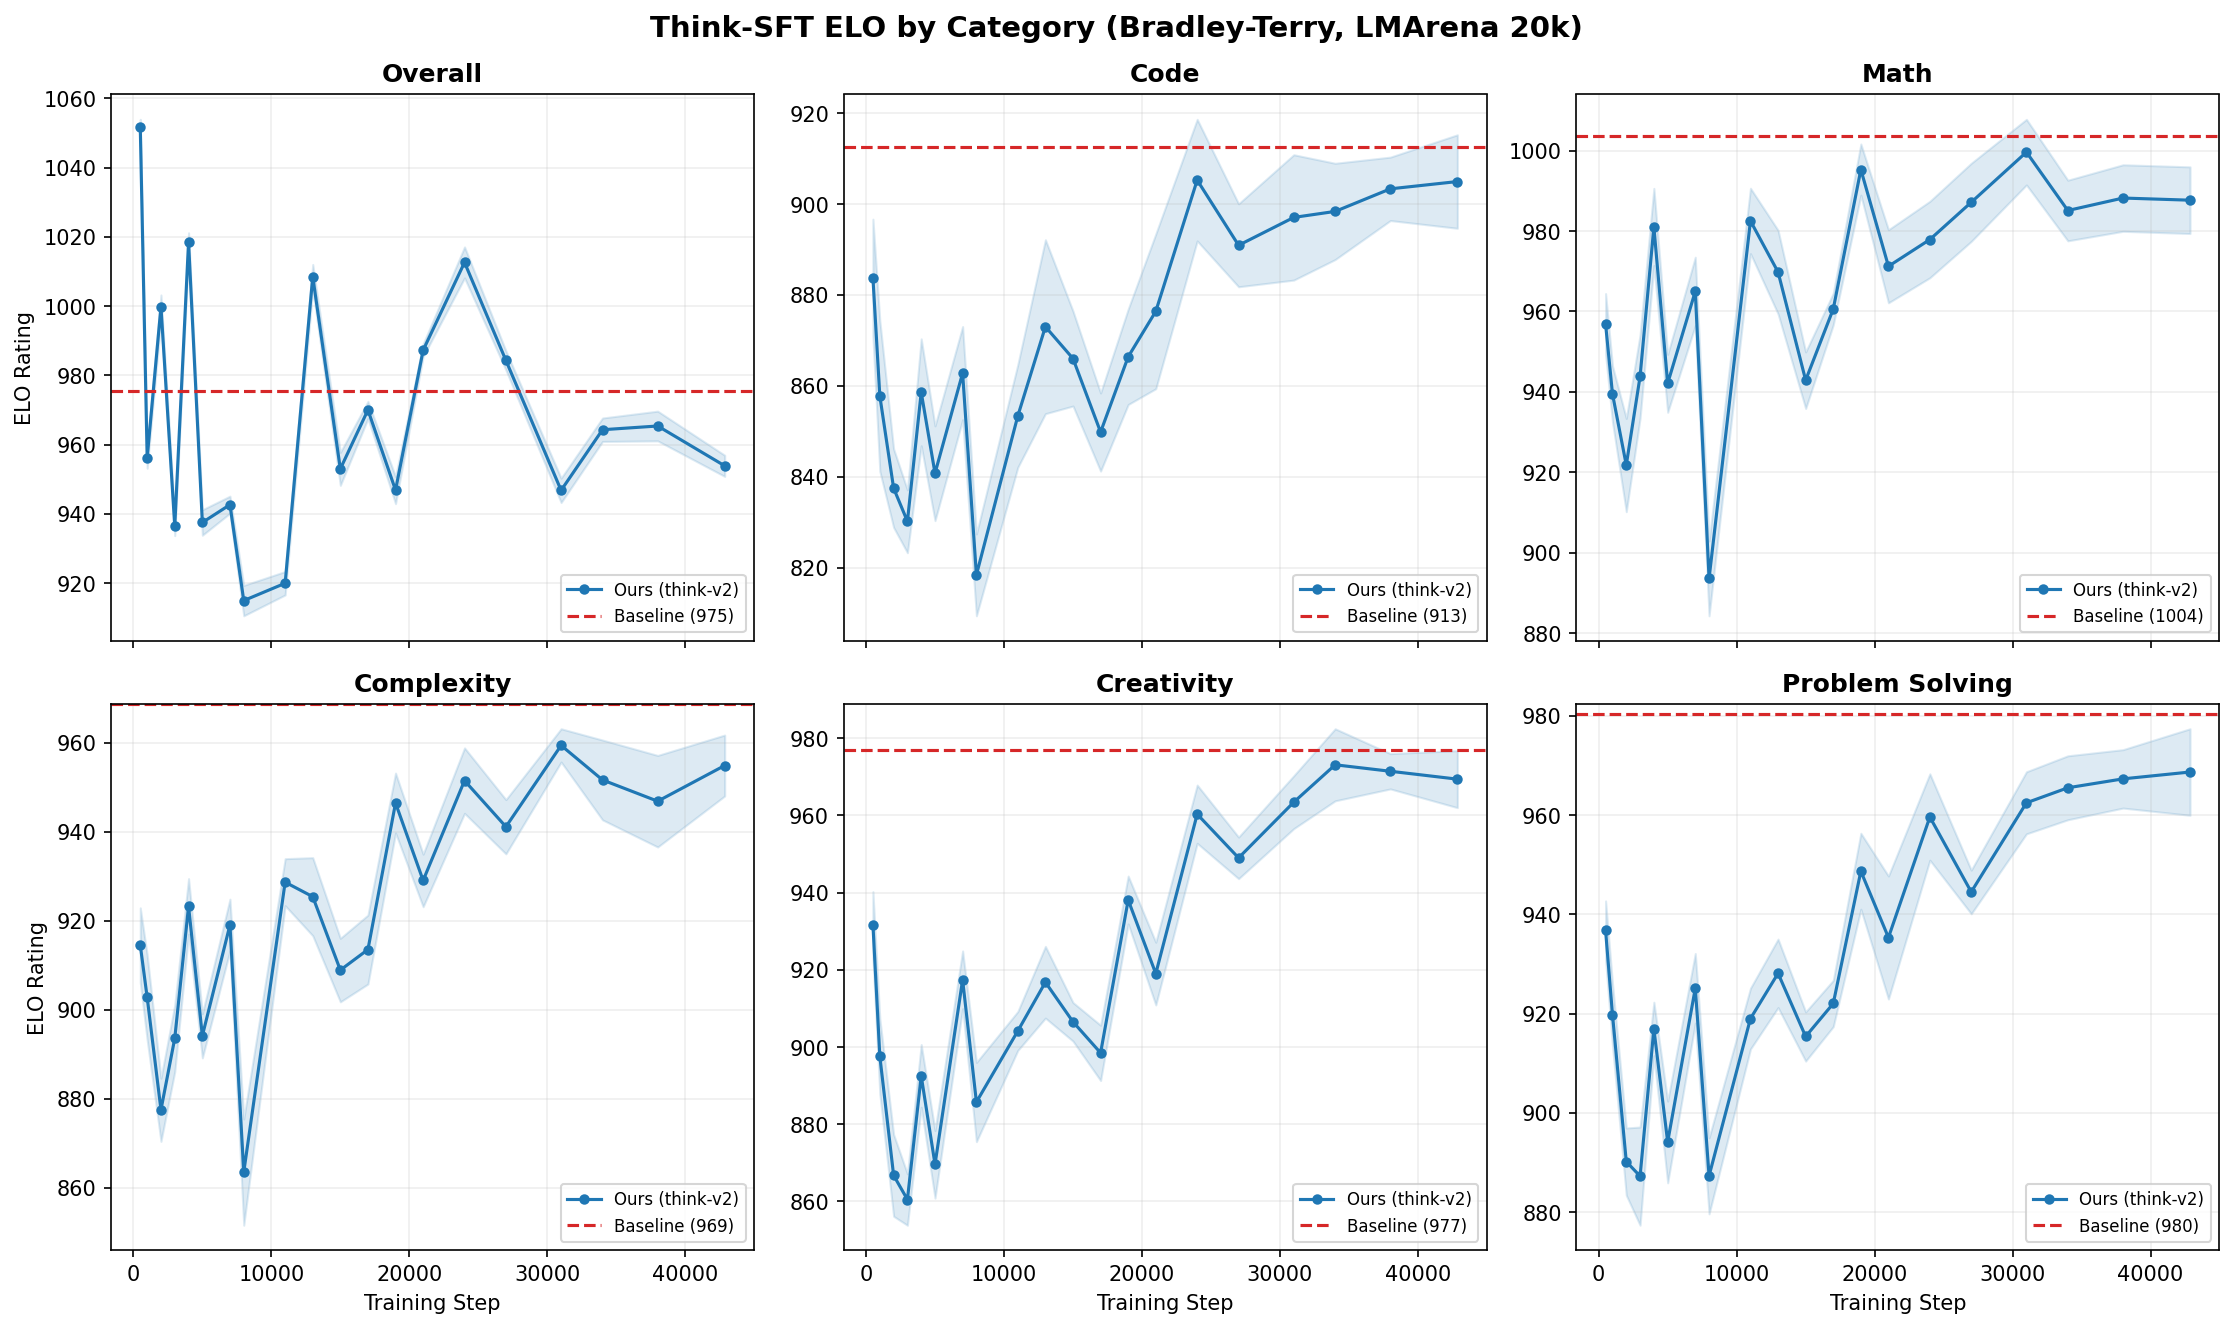

Values plotted in this chart, from the file beside it:
step, Overall, Code, Math, Complexity, Creativity, Problem Solving
500, 1052, 883.8, 956.9, 914.5, 931.7, 936.7
1000, 956.2, 857.8, 939.5, 902.8, 897.6, 919.8
2000, 999.8, 837.5, 921.8, 877.5, 866.8, 890.2
3000, 936.4, 830.2, 943.8, 893.6, 860.5, 887.3
4000, 1019, 858.6, 981, 923.2, 892.5, 916.9
5000, 937.5, 840.7, 942.1, 894.1, 869.6, 894.1
7000, 942.7, 862.8, 965, 919, 917.4, 925.1
8000, 915, 818.4, 893.6, 863.5, 885.8, 887.3
11000, 920, 853.4, 982.5, 928.6, 904.2, 919
13000, 1008, 873, 969.8, 925.4, 916.8, 928.1
15000, 953, 866, 942.9, 908.9, 906.5, 915.4
17000, 970, 849.8, 960.6, 913.5, 898.5, 922
19000, 946.9, 866.4, 995.3, 946.4, 938.1, 948.7
21000, 987.3, 876.4, 971.2, 929, 919, 935.3
24000, 1013, 905.3, 977.9, 951.4, 960.3, 959.6
27000, 984.3, 890.9, 987.2, 941.1, 949, 944.5
31000, 946.8, 897.1, 999.6, 959.4, 963.4, 962.5
34000, 964.3, 898.4, 985.1, 951.6, 973.1, 965.5
38000, 965.4, 903.3, 988.2, 946.8, 971.4, 967.3
42856, 953.9, 904.9, 987.7, 954.8, 969.4, 968.7
